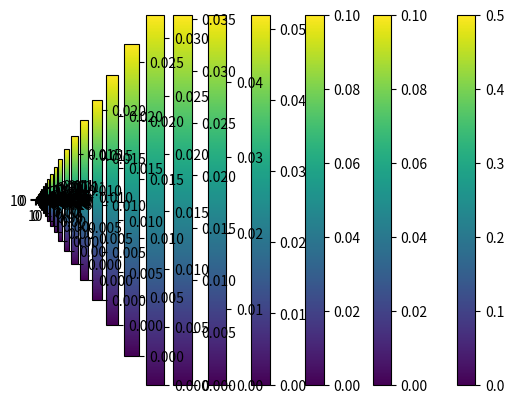

Reproduce this figure in Python.
import numpy as np
from scipy.sparse import spdiags
import matplotlib.pyplot as plt

def make_grid(minx, maxx, miny, maxy, dx, dy):
   xg = range(minx, maxx, dx)
   yg = range(maxy, miny, -dy)

   grid = np.empty((len(xg) * len(yg), 2))

   k = 0
   
   for x in xg:
      for y in yg:
         grid[k, 0] = x
         grid[k, 1] = y
         k = k + 1
   
   return (grid, xg, yg)
   
def make_Dx_sparse(nx, ny):
   Nx = nx + 2
   Ny = ny + 2
   N = Nx * Ny
   n = nx * ny

   Dx = np.zeros((n, N))

   strt = 1
   cnt = 0

   for i in range(1, nx + 1):
      for j in range(1, ny + 1):
         Dx[cnt, strt + (i - 1) * ny + j - 1] = -1
         Dx[cnt, strt + (i - 1) * ny + j + (2 * Ny) - 1] = 1
         
         cnt = cnt + 1
      
      strt = strt + 2

   return Dx

def make_Dy_sparse(nx, ny):
   Nx = nx + 2
   Ny = ny + 2
   N = Nx * Ny
   n = nx * ny

   Dy = np.zeros((n,N))

   strt = ny - 2
   cnt = 0

   for i in range(1, nx + 1):
      for j in range(1, ny + 1):
         Dy[cnt, strt + (i - 1) * ny + j - 1] = 1
         Dy[cnt, strt + (i - 1) * ny + j + 2 - 1] = -1
         
         cnt = cnt + 1
      
      strt = strt + 2
   
   return Dy
   
def make_MtilI_sparse(nx, ny):
   Nx = nx + 2
   Ny = ny + 2
   N = Nx * Ny
   n = nx * ny

   MtilI = np.zeros((n, N))

   strt = Ny + 1
   cnt = 0

   for i in range(1, nx + 1):
      for j in range(1, ny + 1):
         MtilI[cnt, strt + (i - 1) * ny + j - 1] = 1
         
         cnt = cnt + 1
   
      strt = strt + 2
      
   return MtilI

def make_MtilB_sparse(nx ,ny):
   Nx = nx + 2
   Ny = ny + 2 
   N = Nx * Ny
   n = nx * ny
   NB = 2 * Nx + 2 * Ny - 4

   MtilB = np.zeros((NB, N))

   for k in range(1, ny + 1):
      MtilB[k - 1, k - 1] = 1
      MtilB[Ny + Nx - 2 + k - 1, N + 1 - k - 1] = 1

   for i in range(1, nx + 1):
      MtilB[Ny + i - 1, Ny * (i + 1) - 1] = 1
      MtilB[NB + 1 - i - 1, (Ny * i) + 1 - 1] = 1

   return MtilB

def make_abcde(dt, dx, dy, alpha, Y, Dx, Dy, MtilI):
   dx2 = dx**2
   dy2 = dy**2
   YI = np.dot(MtilI, Y)
   DxY = np.dot(Dx, Y)
   DyY = np.dot(Dy, Y)

   a = 1 - (2 * dt / dx2) * YI - (2 * dt / dy2) * YI + dt * alpha

   b = (-dt / (4 * dx2)) * (DxY) + (dt / dx2) * YI

   c = (dt / (4 * dx2)) * (DxY) + (dt / dx2) * YI

   d = (-dt / (4 * dy2)) * (DyY) + (dt / dy2) * YI

   e = (dt / (4 * dy2)) * (DyY) + (dt / dy2) * YI

   return (a, b, c, d, e)
   
def make_HBmat_sparse(nx, ny, b, c, d, e):
   Nx = nx + 2
   Ny = ny + 2
   N = 2 * Nx + 2 * Ny - 4

   cnt = 0

   HB = np.zeros((nx * ny, N))

   for j in range(ny, (ny * nx) + 1, ny):
      HB[j - 1, Ny + cnt] = d[[j - 1]]
      HB[j - ny + 1 - 1, N - cnt + 1 - 2] = e[[j - ny + 1 - 1]]
      
      cnt = cnt + 1

   for k in range(1, ny + 1):
     HB[k - 1, 1 + k - 1] = b[[k - 1]]
     HB[(nx - 1) * ny + k - 1, 2 * Ny + Nx - 2 - k - 1] = c[[(nx - 1) * ny + k - 1]]

   return HB
   
def make_HImat_sparse(nx, ny, a, b, c, d, e):
   n = nx * ny

   mdiag = a

   diag_p1 = np.zeros((n, 1))
   diag_p1[range(2 - 1, n)] = d[range(1 - 1, n - 1)]
   diag_p1[range(ny + 1 - 1, n - 1, ny)] = 0

   diag_n1 = np.zeros((n, 1))
   diag_n1[range(1 - 1, n - 1)] = e[range(2 - 1, n)]
   diag_n1[range(ny - 1, n - 1, ny)] = 0

   diag_pny = np.zeros((n, 1))
   diag_pny[range(ny + 1 - 1, ny * nx)] = c[range(1 - 1, n - ny)]
   diag_nny = np.zeros((n, 1))
   diag_nny[range(1 - 1, ny * nx - ny)] = b[range(ny + 1 - 1, n)]

   B = np.zeros((n, 5))
   B[:, 1 - 1] = mdiag[:, 0]
   B[:, 2 - 1] = diag_p1[:, 0]
   B[:, 3 - 1] = diag_n1[:, 0]
   B[:, 4 - 1] = diag_pny[:, 0]
   B[:, 5 - 1] = diag_nny[:, 0]
   
   HI = spdiags(B.T, [0, 1, -1, ny, -ny], n, n).todense()

   return HI
   
### simulation of reaction-diffusion equation

ny = 20
nx = 20
T = 30
dx = 1
dy = 1
dt = 1
alpha = 0

dx2 = dx * dx
dy2 = dy * dy

grdxy, xg, yg = make_grid(1, nx + 2, 1, ny + 2, dx, dy)

DX = make_Dx_sparse(nx, ny)

DY = make_Dy_sparse(nx, ny)

MtilI = make_MtilI_sparse(nx, ny)

MtilB = make_MtilB_sparse(nx, ny)

n = nx * ny

nB, N = MtilB.shape

D = .2 * np.ones((N, 1))

uI = np.zeros((n, T))
uB = np.zeros((nB, T))

a, b, c, d, e = make_abcde(dt, dx, dy, alpha, D, DX, DY, MtilI)

HB = make_HBmat_sparse(nx, ny, b, c, d, e)

HI = make_HImat_sparse(nx, ny, a, b, c, d, e)

ustrt = np.zeros((ny, nx))

ustrt[9, 9] = .5

uI[:, 0] = ustrt.flatten()

for t in range(2, T + 1):
   uI[:, t - 1] = np.dot(HI, uI[:, t - 1 - 1]) + np.dot(HB, uB[:, t - 1 - 1])
   
###

for j in range(1 - 1, T):
    tmp = uI[:, j]
    
    tmp2 = np.reshape(tmp, (ny, nx))
    
    plt.imshow(tmp2)
    plt.colorbar()
    plt.show()